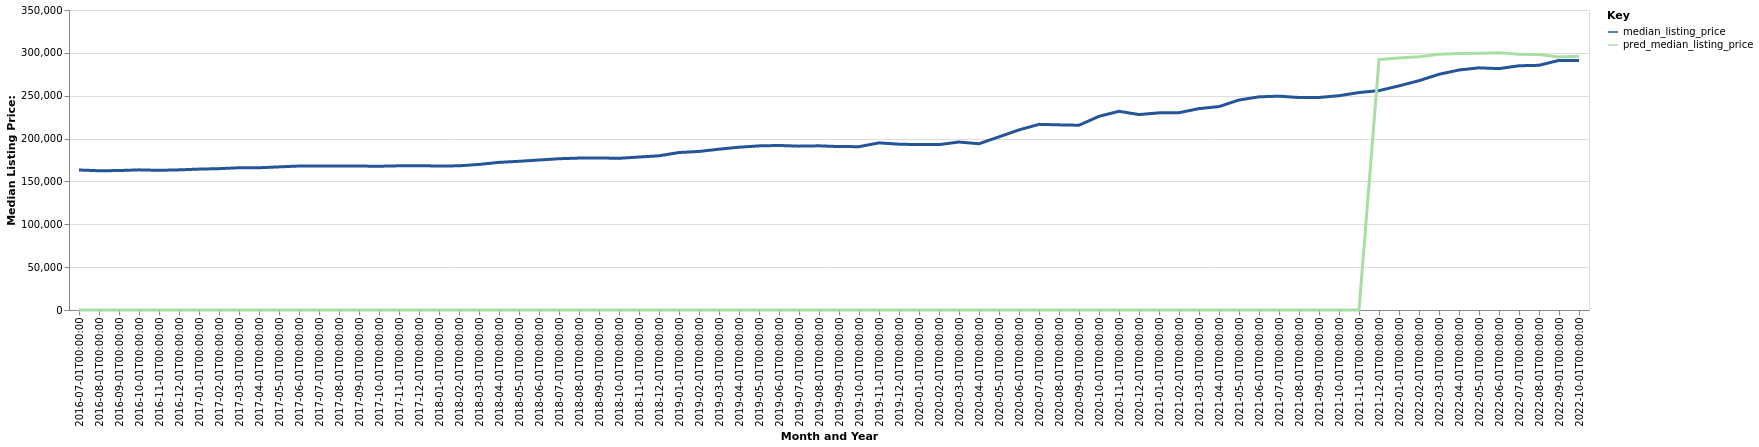

Data behind this chart, as committed beside it:
date, time_idx, median_listing_price, thirty_year_interest_rate_five, month, county_name, active_listing_count, pred_median_listing_price, month_year
2016-07-01, 0, 163350, 3.72, 7, El Paso, TX, 4058, 0, Jul-2016
2016-08-01, 1, 162450, 3.73, 8, El Paso, TX, 4033, 0, Aug-2016
2016-09-01, 2, 162700, 3.66, 9, El Paso, TX, 3970, 0, Sep-2016
2016-10-01, 3, 163500, 3.64, 10, El Paso, TX, 4077, 0, Oct-2016
2016-11-01, 4, 162950, 3.66, 11, El Paso, TX, 4059, 0, Nov-2016
2016-12-01, 5, 163500, 3.48, 12, El Paso, TX, 4016, 0, Dec-2016
2017-01-01, 6, 164375, 3.45, 1, El Paso, TX, 3863, 0, Jan-2017
2017-02-01, 7, 164915, 3.5, 2, El Paso, TX, 3899, 0, Feb-2017
2017-03-01, 8, 165950, 3.52, 3, El Paso, TX, 3858, 0, Mar-2017
2017-04-01, 9, 165950, 4.03, 4, El Paso, TX, 3896, 0, Apr-2017
2017-05-01, 10, 166975, 4.32, 5, El Paso, TX, 3833, 0, May-2017
2017-06-01, 11, 167970, 4.2, 6, El Paso, TX, 3873, 0, Jun-2017
2017-07-01, 12, 167950, 4.19, 7, El Paso, TX, 4007, 0, Jul-2017
2017-08-01, 13, 167950, 4.3, 8, El Paso, TX, 3915, 0, Aug-2017
2017-09-01, 14, 167950, 4.1, 9, El Paso, TX, 3885, 0, Sep-2017
2017-10-01, 15, 167725, 4.05, 10, El Paso, TX, 4072, 0, Oct-2017
2017-11-01, 16, 168213, 3.94, 11, El Paso, TX, 4051, 0, Nov-2017
2017-12-01, 17, 168400, 4.03, 12, El Paso, TX, 3632, 0, Dec-2017
2018-01-01, 18, 167950, 3.93, 1, El Paso, TX, 3504, 0, Jan-2018
2018-02-01, 19, 168225, 3.83, 2, El Paso, TX, 3531, 0, Feb-2018
2018-03-01, 20, 169850, 3.94, 3, El Paso, TX, 3449, 0, Mar-2018
2018-04-01, 21, 172225, 3.95, 4, El Paso, TX, 3259, 0, Apr-2018
2018-05-01, 22, 173488, 3.99, 5, El Paso, TX, 3213, 0, May-2018
2018-06-01, 23, 175000, 4.15, 6, El Paso, TX, 3162, 0, Jun-2018
2018-07-01, 24, 176475, 4.4, 7, El Paso, TX, 3158, 0, Jul-2018
2018-08-01, 25, 177250, 4.46, 8, El Paso, TX, 3066, 0, Aug-2018
2018-09-01, 26, 177388, 4.58, 9, El Paso, TX, 3075, 0, Sep-2018
2018-10-01, 27, 176975, 4.66, 10, El Paso, TX, 3188, 0, Oct-2018
2018-11-01, 28, 178475, 4.62, 11, El Paso, TX, 3144, 0, Nov-2018
2018-12-01, 29, 179900, 4.54, 12, El Paso, TX, 2987, 0, Dec-2018
2019-01-01, 30, 183725, 4.6, 1, El Paso, TX, 2797, 0, Jan-2019
2019-02-01, 31, 184975, 4.72, 2, El Paso, TX, 2784, 0, Feb-2019
2019-03-01, 32, 187632, 4.9, 3, El Paso, TX, 2693, 0, Mar-2019
2019-04-01, 33, 189929, 4.94, 4, El Paso, TX, 2623, 0, Apr-2019
2019-05-01, 34, 191475, 4.75, 5, El Paso, TX, 2626, 0, May-2019
2019-06-01, 35, 191950, 4.51, 6, El Paso, TX, 2602, 0, Jun-2019
2019-07-01, 36, 191175, 4.41, 7, El Paso, TX, 2658, 0, Jul-2019
2019-08-01, 37, 191542, 4.41, 8, El Paso, TX, 2641, 0, Aug-2019
2019-09-01, 38, 190674, 4.2, 9, El Paso, TX, 2615, 0, Sep-2019
2019-10-01, 39, 190571, 4.14, 10, El Paso, TX, 2597, 0, Oct-2019
2019-11-01, 40, 195000, 3.84, 11, El Paso, TX, 2579, 0, Nov-2019
2019-12-01, 41, 193450, 3.81, 12, El Paso, TX, 2445, 0, Dec-2019
2020-01-01, 42, 192950, 3.75, 1, El Paso, TX, 2384, 0, Jan-2020
2020-02-01, 43, 192950, 3.73, 2, El Paso, TX, 2412, 0, Feb-2020
2020-03-01, 44, 195975, 3.78, 3, El Paso, TX, 2312, 0, Mar-2020
2020-04-01, 45, 193950, 3.75, 4, El Paso, TX, 2253, 0, Apr-2020
2020-05-01, 46, 202000, 3.74, 5, El Paso, TX, 1948, 0, May-2020
2020-06-01, 47, 210125, 3.72, 6, El Paso, TX, 1602, 0, Jun-2020
2020-07-01, 48, 216595, 3.49, 7, El Paso, TX, 1462, 0, Jul-2020
2020-08-01, 49, 216000, 3.65, 8, El Paso, TX, 1482, 0, Aug-2020
2020-09-01, 50, 215572, 3.33, 9, El Paso, TX, 1417, 0, Sep-2020
2020-10-01, 51, 225950, 3.28, 10, El Paso, TX, 1417, 0, Oct-2020
2020-11-01, 52, 231805, 3.21, 11, El Paso, TX, 1344, 0, Nov-2020
2020-12-01, 53, 228020, 3.07, 12, El Paso, TX, 1357, 0, Dec-2020
2021-01-01, 54, 230000, 2.99, 1, El Paso, TX, 1269, 0, Jan-2021
2021-02-01, 55, 230200, 2.93, 2, El Paso, TX, 1192, 0, Feb-2021
2021-03-01, 56, 234950, 2.88, 3, El Paso, TX, 1152, 0, Mar-2021
2021-04-01, 57, 237325, 2.84, 4, El Paso, TX, 1077, 0, Apr-2021
2021-05-01, 58, 245000, 2.71, 5, El Paso, TX, 1031, 0, May-2021
2021-06-01, 59, 248700, 2.79, 6, El Paso, TX, 1020, 0, Jun-2021
... 16 more rows
